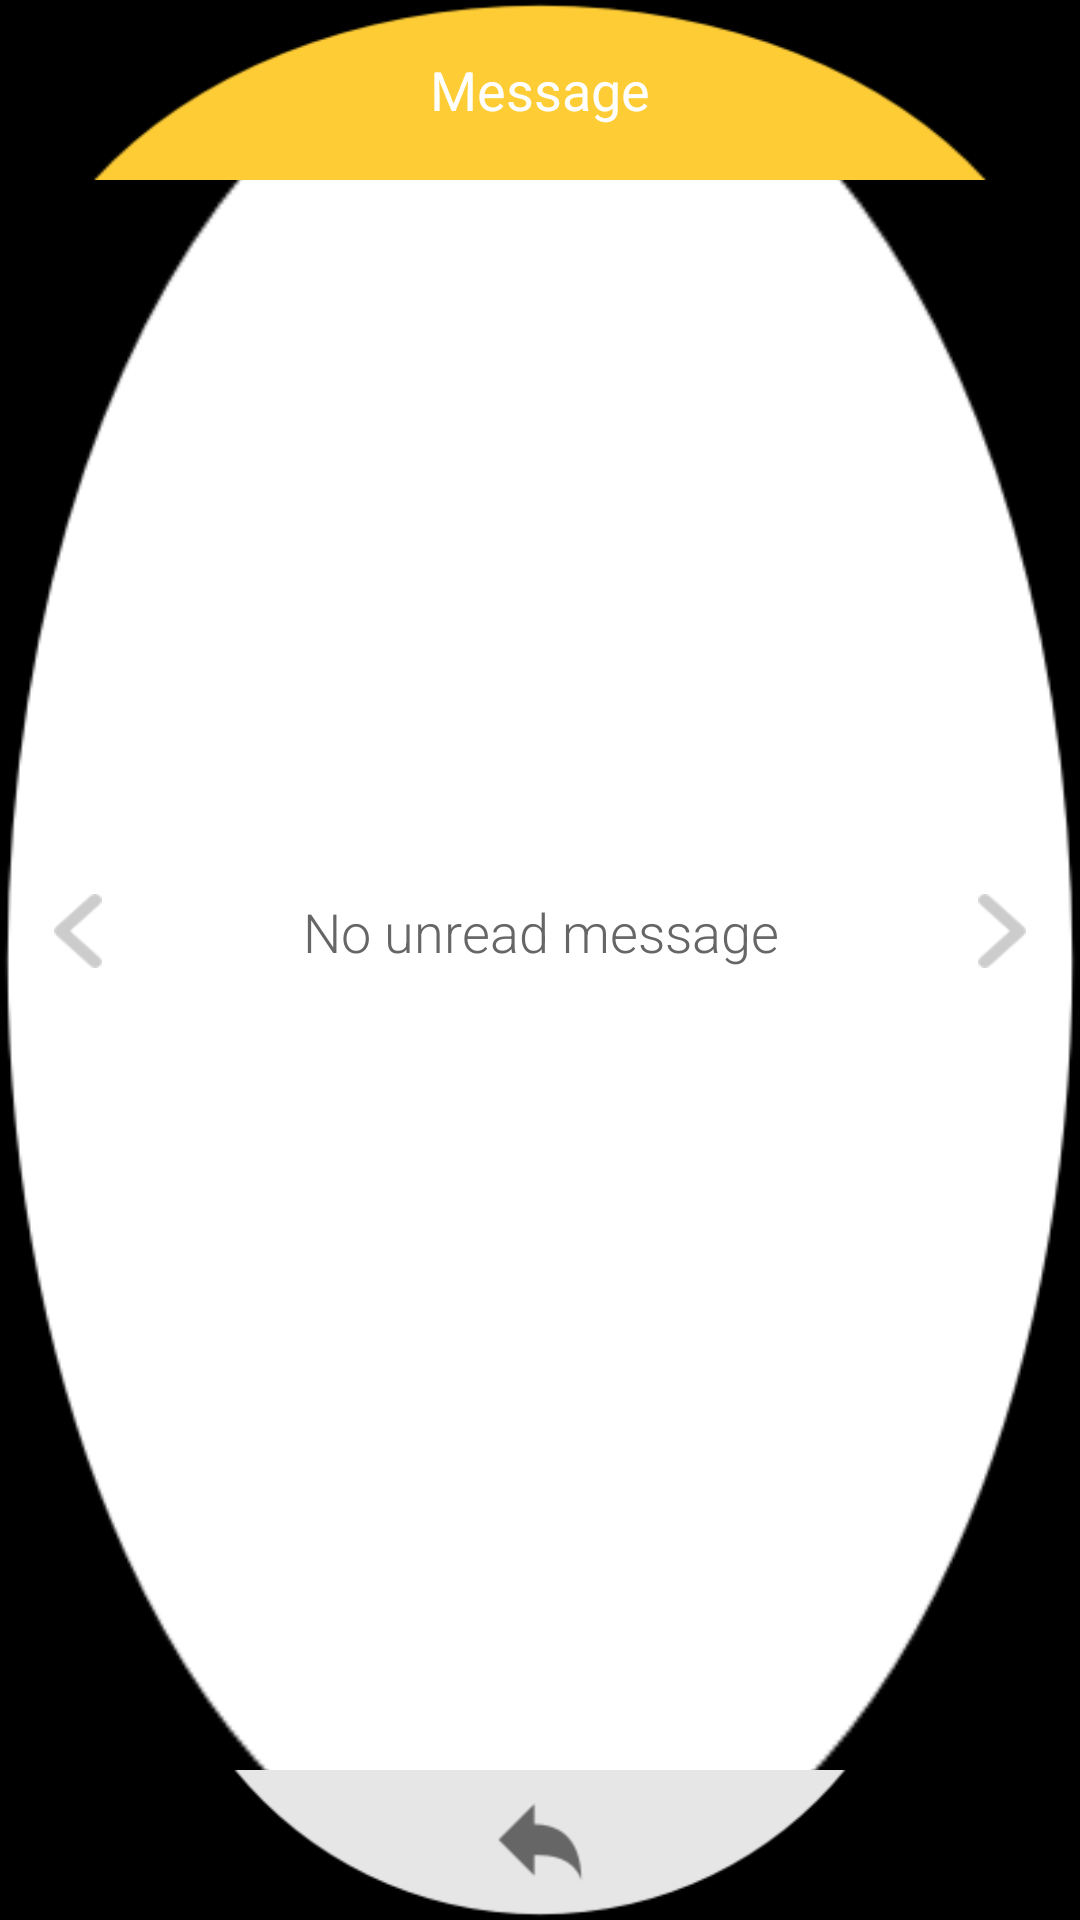

Reconstruct the res/layout file that produces this screen, plus the resources it refers to.
<!-- AndroidManifest.xml: application theme AppTheme -->
<!-- res/layout/sms_gallery_view.xml -->
<?xml version="1.0" encoding="utf-8"?>
<RelativeLayout android:background="@drawable/call_log_backgroud" android:layout_width="fill_parent" android:layout_height="fill_parent"
  xmlns:android="http://schemas.android.com/apk/res/android">
    <LinearLayout android:gravity="center" android:id="@id/title_layout" android:background="@drawable/message_title_bar" android:layout_width="fill_parent" android:layout_height="60.0dip" android:layout_alignParentTop="true">
        <TextView android:textAppearance="?android:textAppearanceMedium" android:textColor="@android:color/white" android:gravity="center" android:id="@id/title" android:layout_width="wrap_content" android:layout_height="wrap_content" android:text="@string/sms" />
    </LinearLayout>
    <RelativeLayout android:gravity="center" android:layout_width="fill_parent" android:layout_height="fill_parent" android:layout_above="@id/sms_count_layout" android:layout_below="@id/title_layout">
        <ImageButton android:id="@id/previous" android:background="@drawable/back_icon" android:layout_width="wrap_content" android:layout_height="wrap_content" android:layout_marginLeft="18.0dip" android:layout_alignParentLeft="true" android:layout_centerVertical="true" />
        <Gallery android:id="@id/sms_gallery" android:visibility="gone" android:layout_width="fill_parent" android:layout_height="fill_parent" android:spacing="0.0dip" android:layout_toLeftOf="@id/next" android:layout_toRightOf="@id/previous" />
        <TextView android:textSize="18.0sp" android:textColor="@color/setting_title_bg" android:gravity="center" android:id="@id/unread_message_tip_text" android:layout_width="fill_parent" android:layout_height="fill_parent" android:text="@string/no_unread_message" android:layout_toLeftOf="@id/next" android:layout_toRightOf="@id/previous" android:fontFamily="sans-serif-light" />
        <ImageButton android:id="@id/next" android:background="@drawable/forward_icon" android:layout_width="wrap_content" android:layout_height="wrap_content" android:layout_marginRight="18.0dip" android:layout_alignParentRight="true" android:layout_centerVertical="true" />
    </RelativeLayout>
    <LinearLayout android:gravity="center" android:orientation="horizontal" android:id="@id/sms_count_layout" android:layout_width="fill_parent" android:layout_height="wrap_content" android:layout_marginBottom="10.0dip" android:layout_above="@id/back_layout">
        <TextView android:textAppearance="?android:textAppearanceSmall" android:textColor="@android:color/black" android:gravity="center" android:id="@id/sms_index" android:layout_width="wrap_content" android:layout_height="wrap_content" />
        <TextView android:textAppearance="?android:textAppearanceSmall" android:textColor="@color/color_999999" android:gravity="center" android:id="@id/sms_count" android:layout_width="wrap_content" android:layout_height="wrap_content" />
    </LinearLayout>
    <LinearLayout android:gravity="center" android:id="@id/back_layout" android:layout_width="fill_parent" android:layout_height="50.0dip" android:layout_alignParentBottom="true">
        <ImageButton android:gravity="center" android:id="@id/back_img" android:background="@drawable/back" android:layout_width="wrap_content" android:layout_height="wrap_content" />
    </LinearLayout>
</RelativeLayout>
<!-- resources referenced by this layout -->
<resources>
  <color name="color_999999">#ff999999</color>
  <color name="setting_title_bg">#ff666666</color>
  <!-- drawable back (drawable) -->
  <?xml version="1.0" encoding="utf-8"?>
  <selector
    xmlns:android="http://schemas.android.com/apk/res/android">
      <item android:state_pressed="true" android:drawable="@drawable/back_press" />
      <item android:drawable="@drawable/back_normal" />
  </selector>
  <!-- drawable back_icon: png bitmap (drawable-hdpi, 701 bytes) -->
  <!-- drawable call_log_backgroud: png bitmap (drawable-hdpi, 4559 bytes) -->
  <!-- drawable forward_icon: png bitmap (drawable-hdpi, 720 bytes) -->
  <!-- drawable message_title_bar: png bitmap (drawable-hdpi, 1430 bytes) -->
  <string name="no_unread_message">No unread message</string>
  <string name="sms">Message</string>
  <style name="AppTheme" parent="android:Theme.Translucent.NoTitleBar">
          <item name="android:windowAnimationStyle">@null</item>
          <item name="android:windowNoTitle">true</item>
          <item name="android:windowContentOverlay">@null</item>
      </style>
  <!-- drawable back_press: png bitmap (drawable-hdpi, 1712 bytes) -->
  <!-- drawable back_normal: png bitmap (drawable-hdpi, 1768 bytes) -->
</resources>
